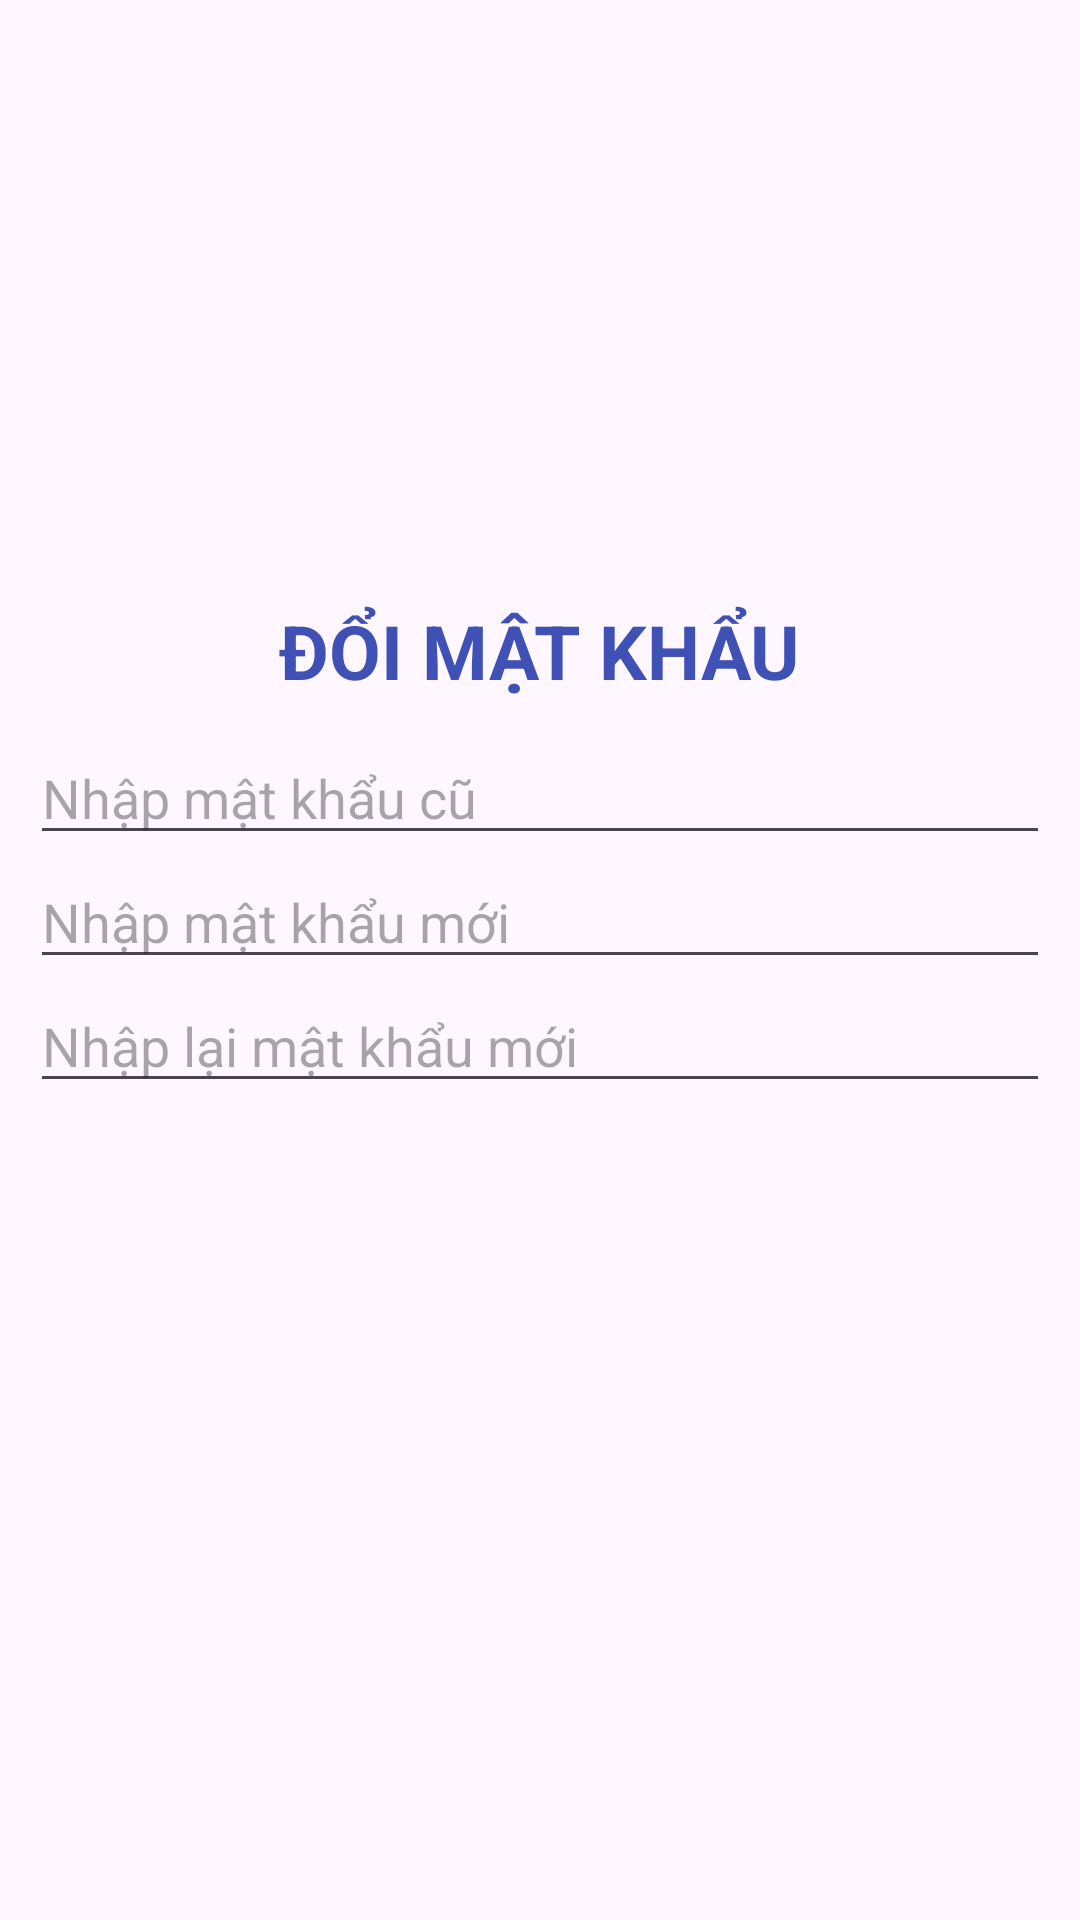

The Android layout XML behind this screen, and the referenced resources:
<!-- AndroidManifest.xml: application theme Theme.NguyenVanHai_PH63639_DuAnMau -->
<!-- res/layout/dialog_doimk.xml -->
<?xml version="1.0" encoding="utf-8"?>
<LinearLayout xmlns:android="http://schemas.android.com/apk/res/android"
    android:layout_width="match_parent"
    android:layout_height="match_parent"
    android:orientation="vertical"
    android:padding="10dp"
    >

    <ImageView
        android:layout_width="match_parent"
        android:layout_height="160dp"
        android:src="@drawable/avatar"
        android:layout_margin="10sp"/>
    <TextView
        android:layout_margin="10sp"
        android:layout_gravity="center"
        android:layout_width="wrap_content"
        android:layout_height="wrap_content"
        android:text="ĐỔI MẬT KHẨU"
        android:textSize="25sp"
        android:textStyle="bold"
        android:textColor="#3F51B5"
        />
    <EditText
        android:layout_width="match_parent"
        android:layout_height="wrap_content"
        android:hint="Nhập mật khẩu cũ"
        android:id="@+id/edPassOld"
        android:inputType="textPassword"/>
    <EditText
        android:layout_width="match_parent"
        android:layout_height="wrap_content"
        android:hint="Nhập mật khẩu mới"
        android:id="@+id/edtPassNew"
        android:inputType="textPassword"/>
    <EditText
        android:layout_width="match_parent"
        android:layout_height="wrap_content"
        android:hint="Nhập lại mật khẩu mới"
        android:id="@+id/edtRePassNew"
        android:inputType="textPassword"/>

</LinearLayout>
<!-- resources referenced by this layout -->
<resources>
  <style name="Theme.NguyenVanHai_PH63639_DuAnMau" parent="Base.Theme.NguyenVanHai_PH63639_DuAnMau" />
  <style name="Base.Theme.NguyenVanHai_PH63639_DuAnMau" parent="Theme.Material3.DayNight.NoActionBar">
          
          
      </style>
</resources>
